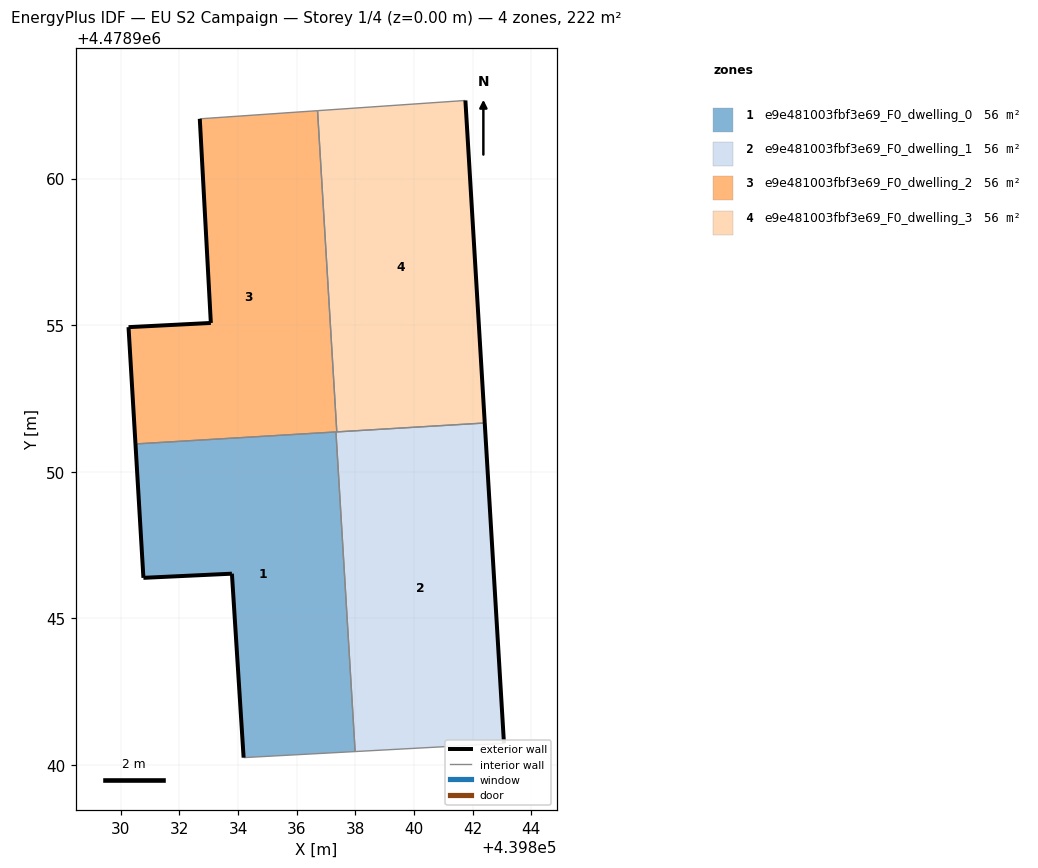
=== STOREY PLAN SPEC (per zone: floor XY polygon, exterior-wall plan segments, windows/doors) ===
zone 1: e9e481003fbf3e69_F0_dwelling_0  (55.6 m²)
  floor: (439837.99, 4478940.46) (439837.34, 4478951.36) (439830.50, 4478950.95) (439830.77, 4478946.38) (439833.79, 4478946.52) (439834.19, 4478940.25)
  exterior wall: (439834.19, 4478940.25) – (439833.79, 4478946.52)  [6.3 m]
  exterior wall: (439833.79, 4478946.52) – (439830.77, 4478946.38)  [3.0 m]
  exterior wall: (439830.77, 4478946.38) – (439830.50, 4478950.95)  [4.6 m]
  interior walls: 3
zone 2: e9e481003fbf3e69_F0_dwelling_1  (55.6 m²)
  floor: (439843.07, 4478940.73) (439842.41, 4478951.66) (439837.34, 4478951.36) (439837.99, 4478940.46)
  exterior wall: (439842.41, 4478951.66) – (439843.07, 4478940.73)  [11.0 m]
  interior walls: 4
zone 3: e9e481003fbf3e69_F0_dwelling_2  (55.6 m²)
  floor: (439837.37, 4478951.36) (439836.71, 4478962.32) (439832.69, 4478962.04) (439833.07, 4478955.08) (439830.26, 4478954.93) (439830.50, 4478950.95)
  exterior wall: (439830.50, 4478950.95) – (439830.26, 4478954.93)  [4.0 m]
  exterior wall: (439830.26, 4478954.93) – (439833.07, 4478955.08)  [2.8 m]
  exterior wall: (439833.07, 4478955.08) – (439832.69, 4478962.04)  [7.0 m]
  interior walls: 4
zone 4: e9e481003fbf3e69_F0_dwelling_3  (55.6 m²)
  floor: (439842.41, 4478951.66) (439841.75, 4478962.67) (439836.71, 4478962.32) (439837.37, 4478951.36)
  exterior wall: (439841.75, 4478962.67) – (439842.41, 4478951.66)  [11.0 m]
  interior walls: 3

=== DERIVED (storey summary) ===
Building: EU S2 Campaign
Storey: 1 of 4  (floor level z = 0.00 m)
Storey gross floor area: 222.5 m²
Zones on this storey: 4
  - e9e481003fbf3e69_F0_dwelling_0: floor 55.6 m²; exterior wall 13.9 m (41.7 m²); WWR 0.0%
  - e9e481003fbf3e69_F0_dwelling_1: floor 55.6 m²; exterior wall 11.0 m (32.9 m²); WWR 0.0%
  - e9e481003fbf3e69_F0_dwelling_2: floor 55.6 m²; exterior wall 13.8 m (41.3 m²); WWR 0.0%
  - e9e481003fbf3e69_F0_dwelling_3: floor 55.6 m²; exterior wall 11.0 m (33.1 m²); WWR 0.0%
Zone adjacency (shared interzone walls):
  - e9e481003fbf3e69_F0_dwelling_0 ↔ e9e481003fbf3e69_F0_dwelling_1
  - e9e481003fbf3e69_F0_dwelling_0 ↔ e9e481003fbf3e69_F0_dwelling_2
  - e9e481003fbf3e69_F0_dwelling_1 ↔ e9e481003fbf3e69_F0_dwelling_2
  - e9e481003fbf3e69_F0_dwelling_1 ↔ e9e481003fbf3e69_F0_dwelling_3
  - e9e481003fbf3e69_F0_dwelling_2 ↔ e9e481003fbf3e69_F0_dwelling_3